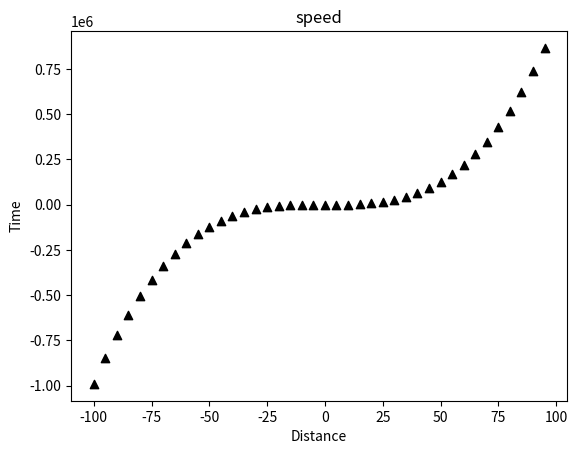

Here is the Python script that generated this plot:
# Matplotlib
import matplotlib.pyplot as plt
#from matplotlib import pyplot as plt

#(x,y)    (5,10) (10,20)
# plot scatter
x=[5,10]
y=[10,20]
#plt.scatter(x,y)

#pylab
import pylab
import numpy as np

def soso(c) : 
    return c**2  + c**3 - 5

x = np.arange(-100,100,5)
y = soso(x)

pylab.scatter(x,y,c = "black",marker ="^" )
pylab.xlabel("Distance")
pylab.ylabel("Time")
pylab.title("speed")
pylab.savefig("The speed.pdf")
pylab.show() 
